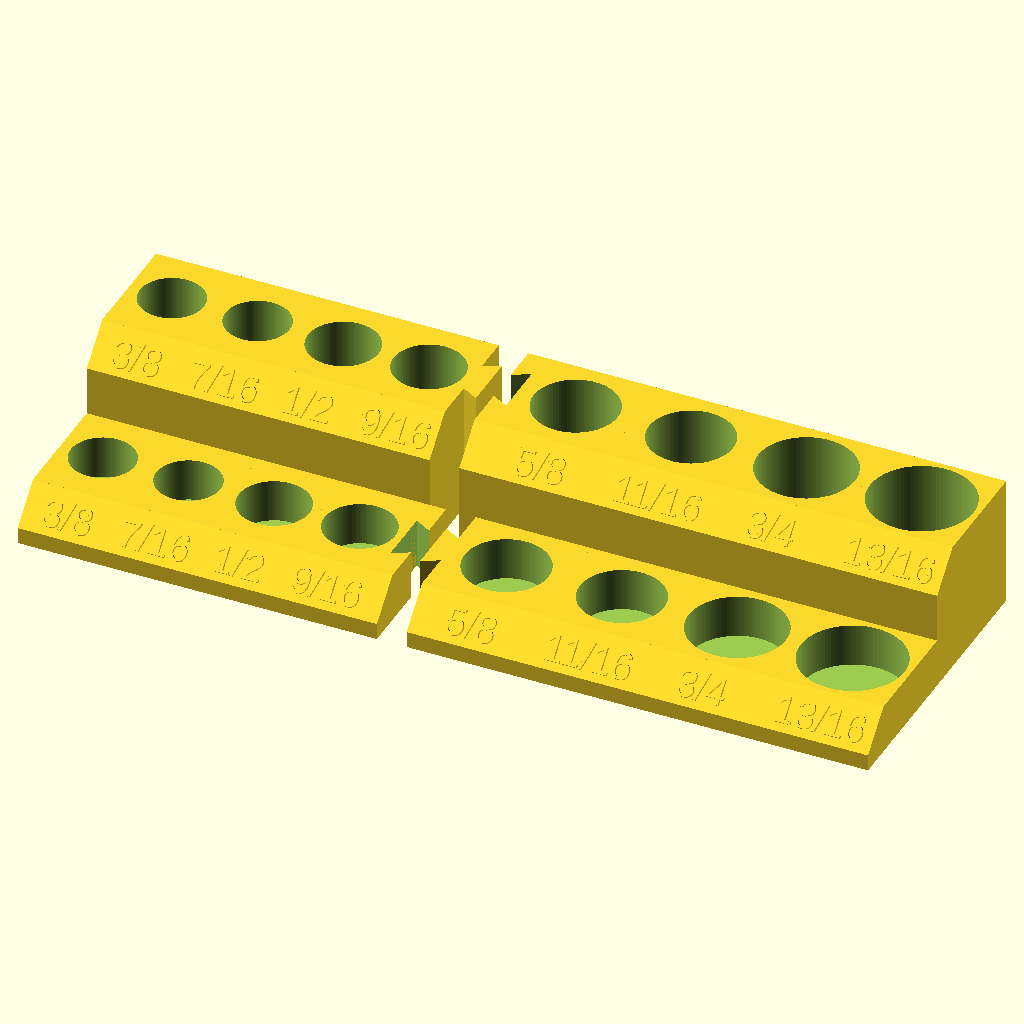
Cell 1: the model at its default parameters.
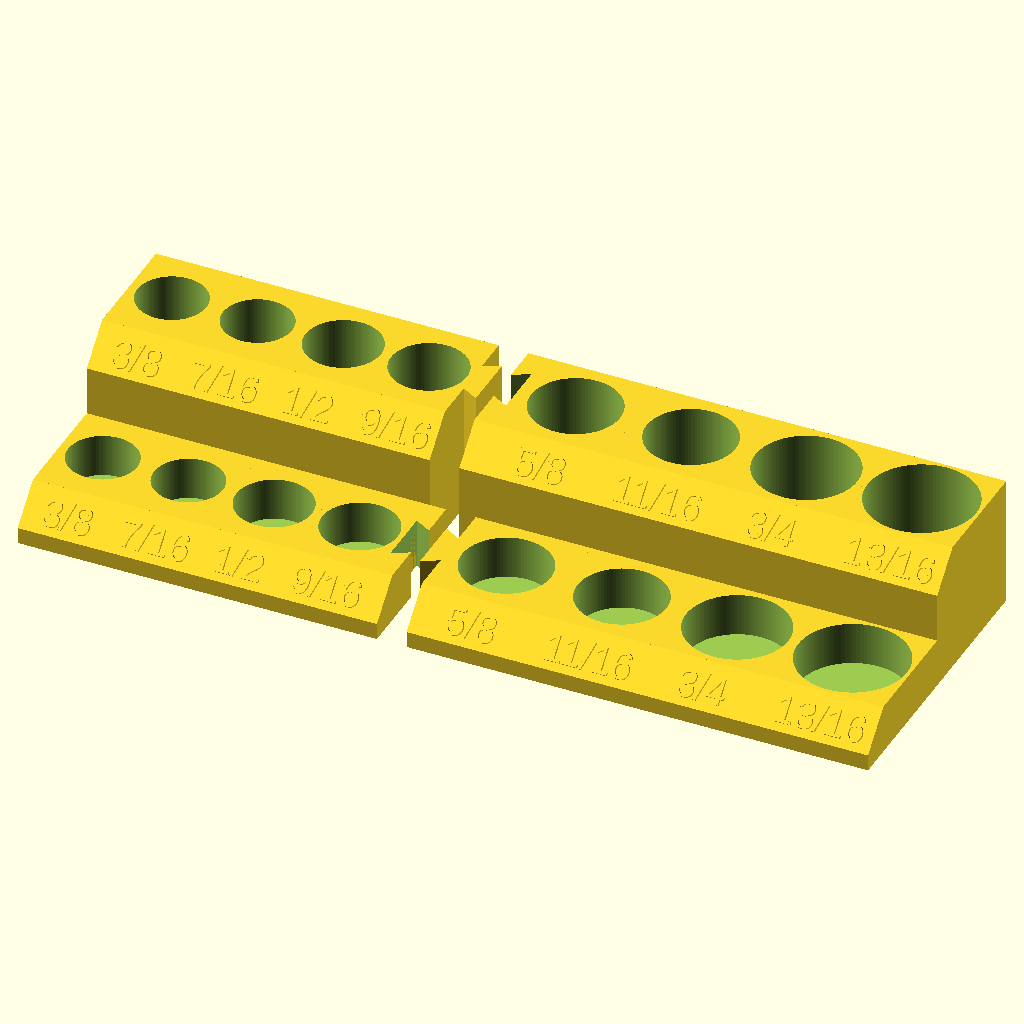
Cell 2 — SOCKET_RELIEF set to 3, the other parameters unchanged.
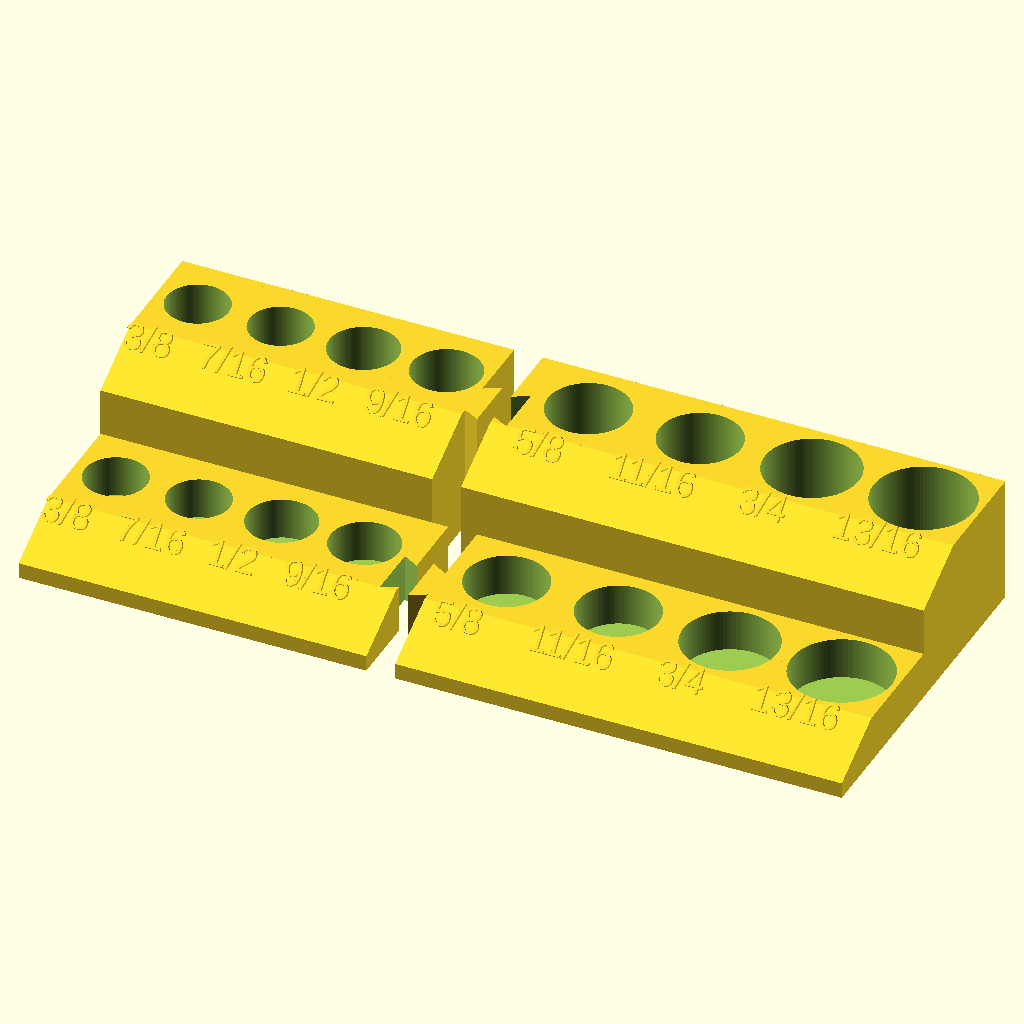
Cell 3: the same model with TEXT_BOX_LENGTH = 20.
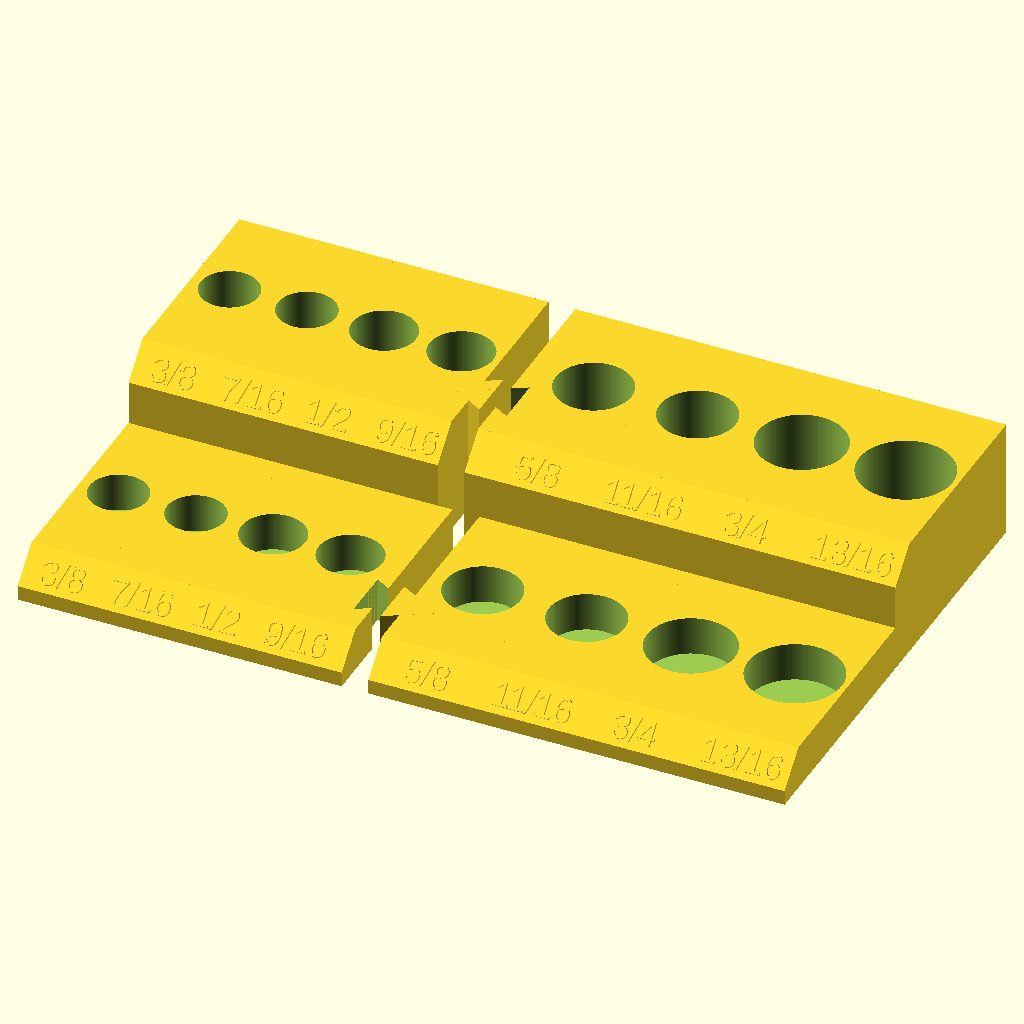
Cell 4: the same model with SOCKET_BOX_LENGTH = 70.
The same orthographic view direction (rotation 55°, 0°, 25°; colour scheme Cornfield) for every cell, with the view re-fitted per cell, so scale and position can differ between cells.
OpenSCAD source file models/Workshop/socket_organizer/Customizable_Socket_Organizer/files/Bespoke_Socket_Holder.scad:
/********************************************************************
How to use this OpenScad code:                                   
  Call the "socket_holder" module passing your parameters. See 
  below example of 4 socket_holders with connectors to allow for 
  printing on 220mm wide 3D printers and connecting after.
 
DESCRIPTION OF PARAMETERS:
  NUM_SOCKETS = number of holes.
  SOCKET_BOX_WIDTH = X-axis width (in mm) of each box surrounding the socket hole.
  SOCKET_BOX_LENGTH = Y-axis length (in mm) of each box surrounding the socket hole.
  SOCKET_BOX_HEIGHT = Z-axis height (in mm) of each box surrounding the socket hole.
  SOCKET_DIAMETER = array of actual socket sizes (in mm). Measure your sockets and input these values.
  SOCKET_TEXT = array of text to be displayed.
  SOCKET_TEXT_SIZE = Font size of text.
  SOCKET_TEXT_OFFSET_Y = Y-axis offset of text
  SOCKET_TEXT_OFFSET_Z = Z-axis offset of text (play around with these when changing height).
  CONNECTOR_MALE_RIGHT = Add male connector to right
  CONNECTOR_FEMALE_RIGHT = Add female connector to right
  CONNECTOR_MALE_LEFT  = Add male connector to left
  CONNECTOR_FEMALE_LEFT = Add female connector to left
  CONNECTOR_RIGHT_EXTRA = When using female connectors, extend text object to right
  CONNECTOR_LEFT_EXTRA = = When using female connectors, extend text object to left
*******************************************************************/

//Shouldn't need to modify these!
$fn = 100;
SOCKET_RELIEF = 1.5;              //Gap between socket size and hole
BOTTOM_THICKNESS = 2;             //Bottom plate thickness
SOCKET_TEXT_HEIGHT = 1;           //Raised lettering
TEXT_BOX_LENGTH = 10;             //Length of angled text object


/**********************************/
/* EXAMPLE
/**********************************/
//SHALLOW SOCKET HOLDER PART 1
SOCKET_BOX_LENGTH = 35;
socket_holder(
  4,                                          //NUM_SOCKETS
  26,                                         //SOCKET_BOX_WIDTH
  SOCKET_BOX_LENGTH,                          //SOCKET_BOX_LENGTH
  15,                                         //SOCKET_BOX_HEIGHT
  [17.9,17.9,19.9,19.9],                      //SOCKET_DIAMETER
  ["3/8","7/16","1/2","9/16"],                //SOCKET_TEXT
  8,                                          //SOCKET_TEXT_SIZE
  -4,                                         //SOCKET_TEXT_OFFSET_Y
  -6.6,                                       //SOCKET_TEXT_OFFSET_Z
  "FALSE",                                     //CONNECTOR_MALE_RIGHT. If TRUE, set CONNECTOR_RIGHT_EXTRA = 0
  "TRUE",                                    //CONNECTOR_FEMALE_RIGHT. If TRUE, set CONNECTOR_RIGHT_EXTRA = 5
  "FALSE",                                    //CONNECTOR_MALE_LEFT. If TRUE, set CONNECTOR_LEFT_EXTRA = 0
  "FALSE",                                    //CONNECTOR_FEMALE_LEFT. If TRUE, set CONNECTOR_LEFT_EXTRA = 5
  5,                                          //CONNECTOR_RIGHT_EXTRA
  0                                           //CONNECTOR_LEFT_EXTRA
);

//DEEP SOCKET HOLDER PART 1
translate([0,SOCKET_BOX_LENGTH+TEXT_BOX_LENGTH,0])
socket_holder(
  4,                                          //NUM_SOCKETS
  26,                                         //SOCKET_BOX_WIDTH
  SOCKET_BOX_LENGTH,                          //SOCKET_BOX_LENGTH
  40,                                         //SOCKET_BOX_HEIGHT
  [17.9,17.9,19.9,19.9],                      //SOCKET_DIAMETER
  ["3/8","7/16","1/2","9/16"],                //SOCKET_TEXT
  8,                                          //SOCKET_TEXT_SIZE
  13.5,                                       //SOCKET_TEXT_OFFSET_Y
  11.1,                                       //SOCKET_TEXT_OFFSET_Z
  "TRUE",                                     //CONNECTOR_MALE_RIGHT. If TRUE, set CONNECTOR_RIGHT_EXTRA = 0
  "FALSE",                                    //CONNECTOR_FEMALE_RIGHT. If TRUE, set CONNECTOR_RIGHT_EXTRA = 5
  "FALSE",                                    //CONNECTOR_MALE_LEFT. If TRUE, set CONNECTOR_LEFT_EXTRA = 0
  "FALSE",                                    //CONNECTOR_FEMALE_LEFT. If TRUE, set CONNECTOR_LEFT_EXTRA = 5
  0,                                          //CONNECTOR_RIGHT_EXTRA
  0                                           //CONNECTOR_LEFT_EXTRA
);

//SHALLOW SOCKET HOLDER PART 2
translate([118,0,0])
socket_holder(
  4,                                          //NUM_SOCKETS
  35,                                         //SOCKET_BOX_WIDTH
  SOCKET_BOX_LENGTH,                          //SOCKET_BOX_LENGTH
  15,                                         //SOCKET_BOX_HEIGHT
  [23.9,23.9,27.9,29.9],                      //SOCKET_DIAMETER
  ["5/8","11/16","3/4","13/16"],              //SOCKET_TEXT
  8,                                          //SOCKET_TEXT_SIZE
  -4,                                         //SOCKET_TEXT_OFFSET_Y
  -6.6,                                       //SOCKET_TEXT_OFFSET_Z
  "FALSE",                                    //CONNECTOR_MALE_RIGHT. If TRUE, set CONNECTOR_RIGHT_EXTRA = 0
  "FALSE",                                    //CONNECTOR_FEMALE_RIGHT. If TRUE, set CONNECTOR_RIGHT_EXTRA = 5
  "TRUE",                                    //CONNECTOR_MALE_LEFT. If TRUE, set CONNECTOR_LEFT_EXTRA = 0
  "FALSE",                                     //CONNECTOR_FEMALE_LEFT. If TRUE, set CONNECTOR_LEFT_EXTRA = 5
  0,                                          //CONNECTOR_RIGHT_EXTRA
  0                                           //CONNECTOR_LEFT_EXTRA
);

//DEEP SOCKET HOLDER PART 2
translate([118,SOCKET_BOX_LENGTH+TEXT_BOX_LENGTH,0])
socket_holder(
  4,                                          //NUM_SOCKETS
  35,                                         //SOCKET_BOX_WIDTH
  SOCKET_BOX_LENGTH,                          //SOCKET_BOX_LENGTH
  40,                                         //SOCKET_BOX_HEIGHT
  [23.9,23.9,27.9,29.9],                      //SOCKET_DIAMETER
  ["5/8","11/16","3/4","13/16"],              //SOCKET_TEXT
  8,                                          //SOCKET_TEXT_SIZE
  13.5,                                       //SOCKET_TEXT_OFFSET_Y
  11.1,                                       //SOCKET_TEXT_OFFSET_Z
  "FALSE",                                    //CONNECTOR_MALE_RIGHT. If TRUE, set CONNECTOR_RIGHT_EXTRA = 0
  "FALSE",                                    //CONNECTOR_FEMALE_RIGHT. If TRUE, set CONNECTOR_RIGHT_EXTRA = 5
  "FALSE",                                    //CONNECTOR_MALE_LEFT. If TRUE, set CONNECTOR_LEFT_EXTRA = 0
  "TRUE",                                     //CONNECTOR_FEMALE_LEFT. If TRUE, set CONNECTOR_LEFT_EXTRA = 5
  0,                                          //CONNECTOR_RIGHT_EXTRA
  5                                           //CONNECTOR_LEFT_EXTRA
);









//MODULE
module socket_holder (NUM_SOCKETS,SOCKET_BOX_WIDTH,SOCKET_BOX_LENGTH,SOCKET_BOX_HEIGHT,SOCKET_DIAMETER,SOCKET_TEXT,SOCKET_TEXT_SIZE,SOCKET_TEXT_OFFSET_Y,SOCKET_TEXT_OFFSET_Z,CONNECTOR_MALE_RIGHT,CONNECTOR_FEMALE_RIGHT,CONNECTOR_MALE_LEFT,CONNECTOR_FEMALE_LEFT,CONNECTOR_RIGHT_EXTRA,CONNECTOR_LEFT_EXTRA){

  for (i=[0:1:NUM_SOCKETS-1]){
    difference() {  
      //SOCKET CUBE
      //translate([i*SOCKET_BOX_WIDTH,TEXT_BOX_LENGTH,0]) cube([SOCKET_BOX_WIDTH,SOCKET_BOX_LENGTH,SOCKET_BOX_HEIGHT]);
      translate([i*SOCKET_BOX_WIDTH,TEXT_BOX_LENGTH,0]) cube([SOCKET_BOX_WIDTH,SOCKET_BOX_LENGTH,SOCKET_BOX_HEIGHT]);
      
      //SOCKET HOLES
      translate([(i*SOCKET_BOX_WIDTH)+(SOCKET_BOX_WIDTH/2),SOCKET_BOX_LENGTH/2+TEXT_BOX_LENGTH, BOTTOM_THICKNESS-0.1]) cylinder(d = SOCKET_DIAMETER[i]+SOCKET_RELIEF, h = SOCKET_BOX_HEIGHT - BOTTOM_THICKNESS + 1);  
    }
      
      //TEXT
      rotate([45,0,0]) translate([i*(SOCKET_BOX_WIDTH)+(SOCKET_BOX_WIDTH/2)-(len(SOCKET_TEXT[i])*2.5),TEXT_BOX_LENGTH+SOCKET_TEXT_OFFSET_Y,TEXT_BOX_LENGTH+SOCKET_TEXT_OFFSET_Z]) linear_extrude(SOCKET_TEXT_HEIGHT) text(SOCKET_TEXT[i],SOCKET_TEXT_SIZE);
  }

  //TEXT CUBE    
  translate([SOCKET_BOX_WIDTH*NUM_SOCKETS+CONNECTOR_RIGHT_EXTRA,0,0]) rotate([0,-90,0]) linear_extrude(SOCKET_BOX_WIDTH*NUM_SOCKETS+CONNECTOR_LEFT_EXTRA+CONNECTOR_RIGHT_EXTRA) polygon(points=[[0,0],[0,TEXT_BOX_LENGTH],[SOCKET_BOX_HEIGHT,TEXT_BOX_LENGTH],[SOCKET_BOX_HEIGHT-10,0]], paths=[[0,1,2,3]]);
  
  //CONNECTORS
  if(CONNECTOR_MALE_RIGHT == "TRUE"){
    difference() {  
      rotate([0,0,180]) translate([((NUM_SOCKETS*SOCKET_BOX_WIDTH)*-1),-28,0]) cylinder(r=10, h=SOCKET_BOX_HEIGHT, $fn=3);
      
      translate([((NUM_SOCKETS-1)*SOCKET_BOX_WIDTH)+(SOCKET_BOX_WIDTH/2),SOCKET_BOX_LENGTH/2+TEXT_BOX_LENGTH, BOTTOM_THICKNESS-0.1]) cylinder(d = SOCKET_DIAMETER[NUM_SOCKETS-1]+SOCKET_RELIEF, h = SOCKET_BOX_HEIGHT - BOTTOM_THICKNESS + 1); 
    }
  }  
  if(CONNECTOR_MALE_LEFT == "TRUE"){
    difference() {  
      translate([0,28,0]) cylinder(r=10, h=SOCKET_BOX_HEIGHT, $fn=3);
      
      translate([(SOCKET_BOX_WIDTH/2),SOCKET_BOX_LENGTH/2+TEXT_BOX_LENGTH, BOTTOM_THICKNESS-0.1]) cylinder(d = SOCKET_DIAMETER[0]+SOCKET_RELIEF, h = SOCKET_BOX_HEIGHT - BOTTOM_THICKNESS + 1);   
    }
  }
  if(CONNECTOR_FEMALE_RIGHT == "TRUE"){      
    difference() {  
      translate([NUM_SOCKETS*SOCKET_BOX_WIDTH,TEXT_BOX_LENGTH,0]) cube([CONNECTOR_RIGHT_EXTRA,SOCKET_BOX_LENGTH,SOCKET_BOX_HEIGHT]);
      
      translate([(NUM_SOCKETS*SOCKET_BOX_WIDTH)+5,28,-0.5]) cylinder(r=10, h=SOCKET_BOX_HEIGHT+1, $fn=3);       
    }
  }
  if(CONNECTOR_FEMALE_LEFT == "TRUE"){
    difference() {  
       translate([-CONNECTOR_LEFT_EXTRA,TEXT_BOX_LENGTH,0]) cube([CONNECTOR_LEFT_EXTRA,SOCKET_BOX_LENGTH,SOCKET_BOX_HEIGHT]);
      
      rotate([0,0,180]) translate([(SOCKET_BOX_WIDTH/2)-13,-28,-0.5]) cylinder(r=10, h=SOCKET_BOX_HEIGHT+1, $fn=3);
    }
  }
}
Parameter table extracted from the source (name, type, default, range or options):
SOCKET_RELIEF: number, default 1.5
BOTTOM_THICKNESS: number, default 2
SOCKET_TEXT_HEIGHT: number, default 1
TEXT_BOX_LENGTH: number, default 10
SOCKET_BOX_LENGTH: number, default 35
